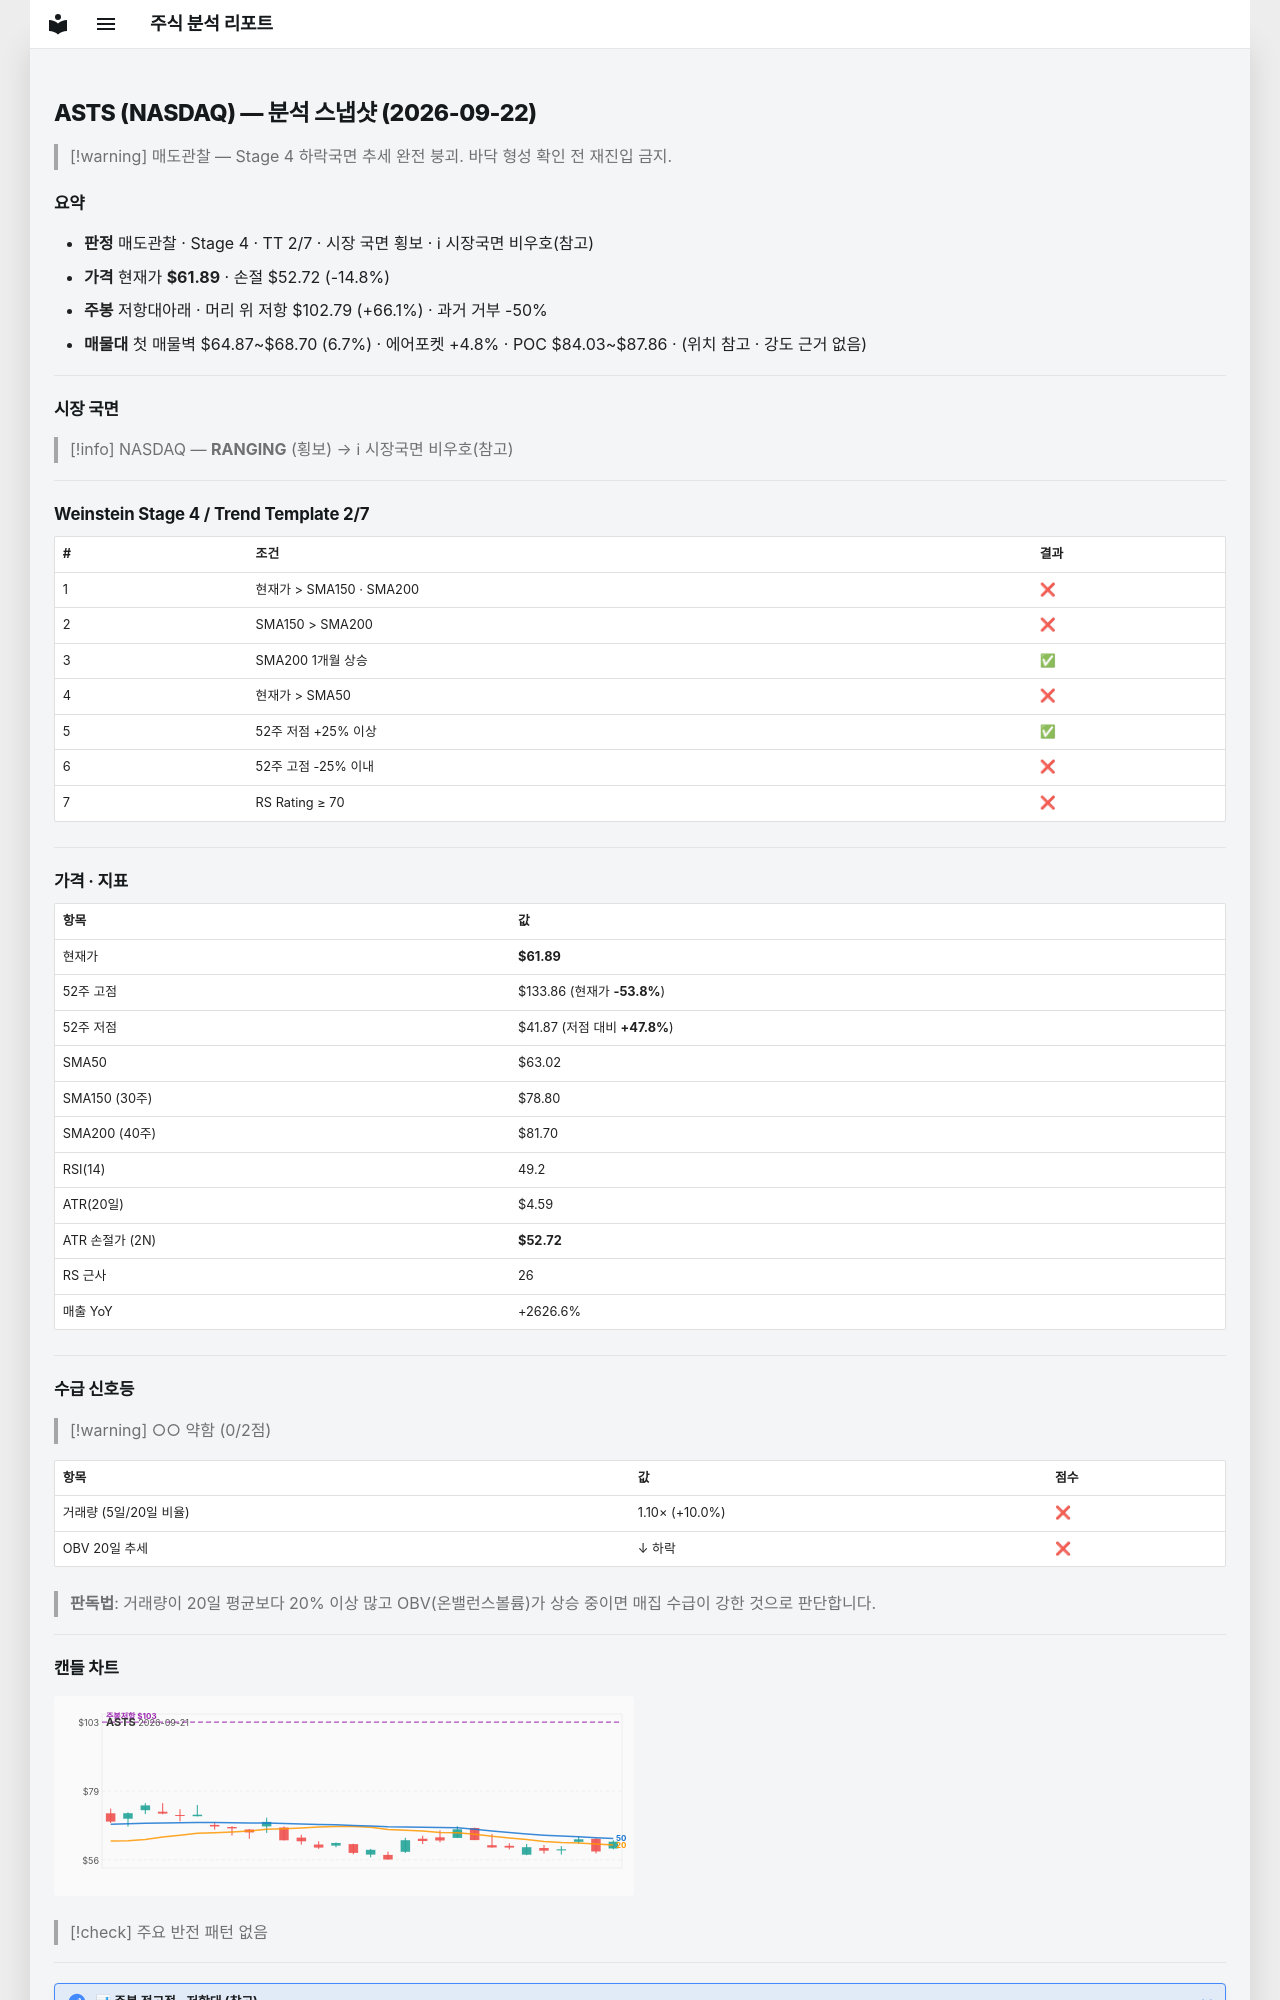

repository: soloandco/stock-reports · page: snapshots/ASTS-2026-09-22/index.html · generator: mkdocs

---
type: analysis-snapshot
title: ASTS 분석 스냅샷
ticker: ASTS
market: NASDAQ
created: 2026-09-22
updated: 2026-09-22
bar-date: 2026-09-21
verdict: 매도관찰
real-rr: 4.46
sma50-gap-pct: -1.8
weekly-position: 저항대아래
weekly-overhead-price: 102.79
weekly-overhead-pct: 66.1
stage: 4
trend-template-score: 2
tt-max: 7
price: 61.88999938964844
stop-price: 52.718292521942416
market-regime: RANGING
supply-demand-score: 0/2
supply-demand-label: 약함
status: tracking
tags:
  - stock-agent
  - watchlist
  - ASTS
  - analysis
related:
  - "[[analysis-template]]"
---

# ASTS (NASDAQ) — 분석 스냅샷 (2026-09-22)

> [!warning] 매도관찰 — Stage 4 하락국면
> 추세 완전 붕괴. 바닥 형성 확인 전 재진입 금지.

## 요약

- **판정** 매도관찰 · Stage 4 · TT 2/7 · 시장 국면 횡보 · ℹ 시장국면 비우호(참고)
- **가격** 현재가 **$61.89** · 손절 $52.72 (-14.8%)
- **주봉** 저항대아래 · 머리 위 저항 $102.79 (+66.1%) · 과거 거부 -50%
- **매물대** 첫 매물벽 $64.87~$68.70 (6.7%) · 에어포켓 +4.8% · POC $84.03~$87.86 · (위치 참고 · 강도 근거 없음)

---

## 시장 국면

> [!info] NASDAQ — **RANGING** (횡보) → ℹ 시장국면 비우호(참고)

---

## Weinstein Stage 4 / Trend Template 2/7

| # | 조건 | 결과 |
|---|------|------|
| 1 | 현재가 > SMA150 · SMA200 | ❌ |
| 2 | SMA150 > SMA200 | ❌ |
| 3 | SMA200 1개월 상승 | ✅ |
| 4 | 현재가 > SMA50 | ❌ |
| 5 | 52주 저점 +25% 이상 | ✅ |
| 6 | 52주 고점 -25% 이내 | ❌ |
| 7 | RS Rating ≥ 70 | ❌ |

---

## 가격 · 지표

| 항목 | 값 |
|------|---|
| 현재가 | **$61.89** |
| 52주 고점 | $133.86 (현재가 **-53.8%**) |
| 52주 저점 | $41.87 (저점 대비 **+47.8%**) |
| SMA50 | $63.02 |
| SMA150 (30주) | $78.80 |
| SMA200 (40주) | $81.70 |
| RSI(14) | 49.2 |
| ATR(20일) | $4.59 |
| ATR 손절가 (2N) | **$52.72** |
| RS 근사 | 26 |
| 매출 YoY | +2626.6% |

---
## 수급 신호등

> [!warning] ○○ 약함 (0/2점)

| 항목 | 값 | 점수 |
|------|------|------|
| 거래량 (5일/20일 비율) | 1.10× (+10.0%) | ❌ |
| OBV 20일 추세 | ↓ 하락 | ❌ |

> **판독법**: 거래량이 20일 평균보다 20% 이상 많고 OBV(온밸런스볼륨)가 상승 중이면 매집 수급이 강한 것으로 판단합니다.

---
